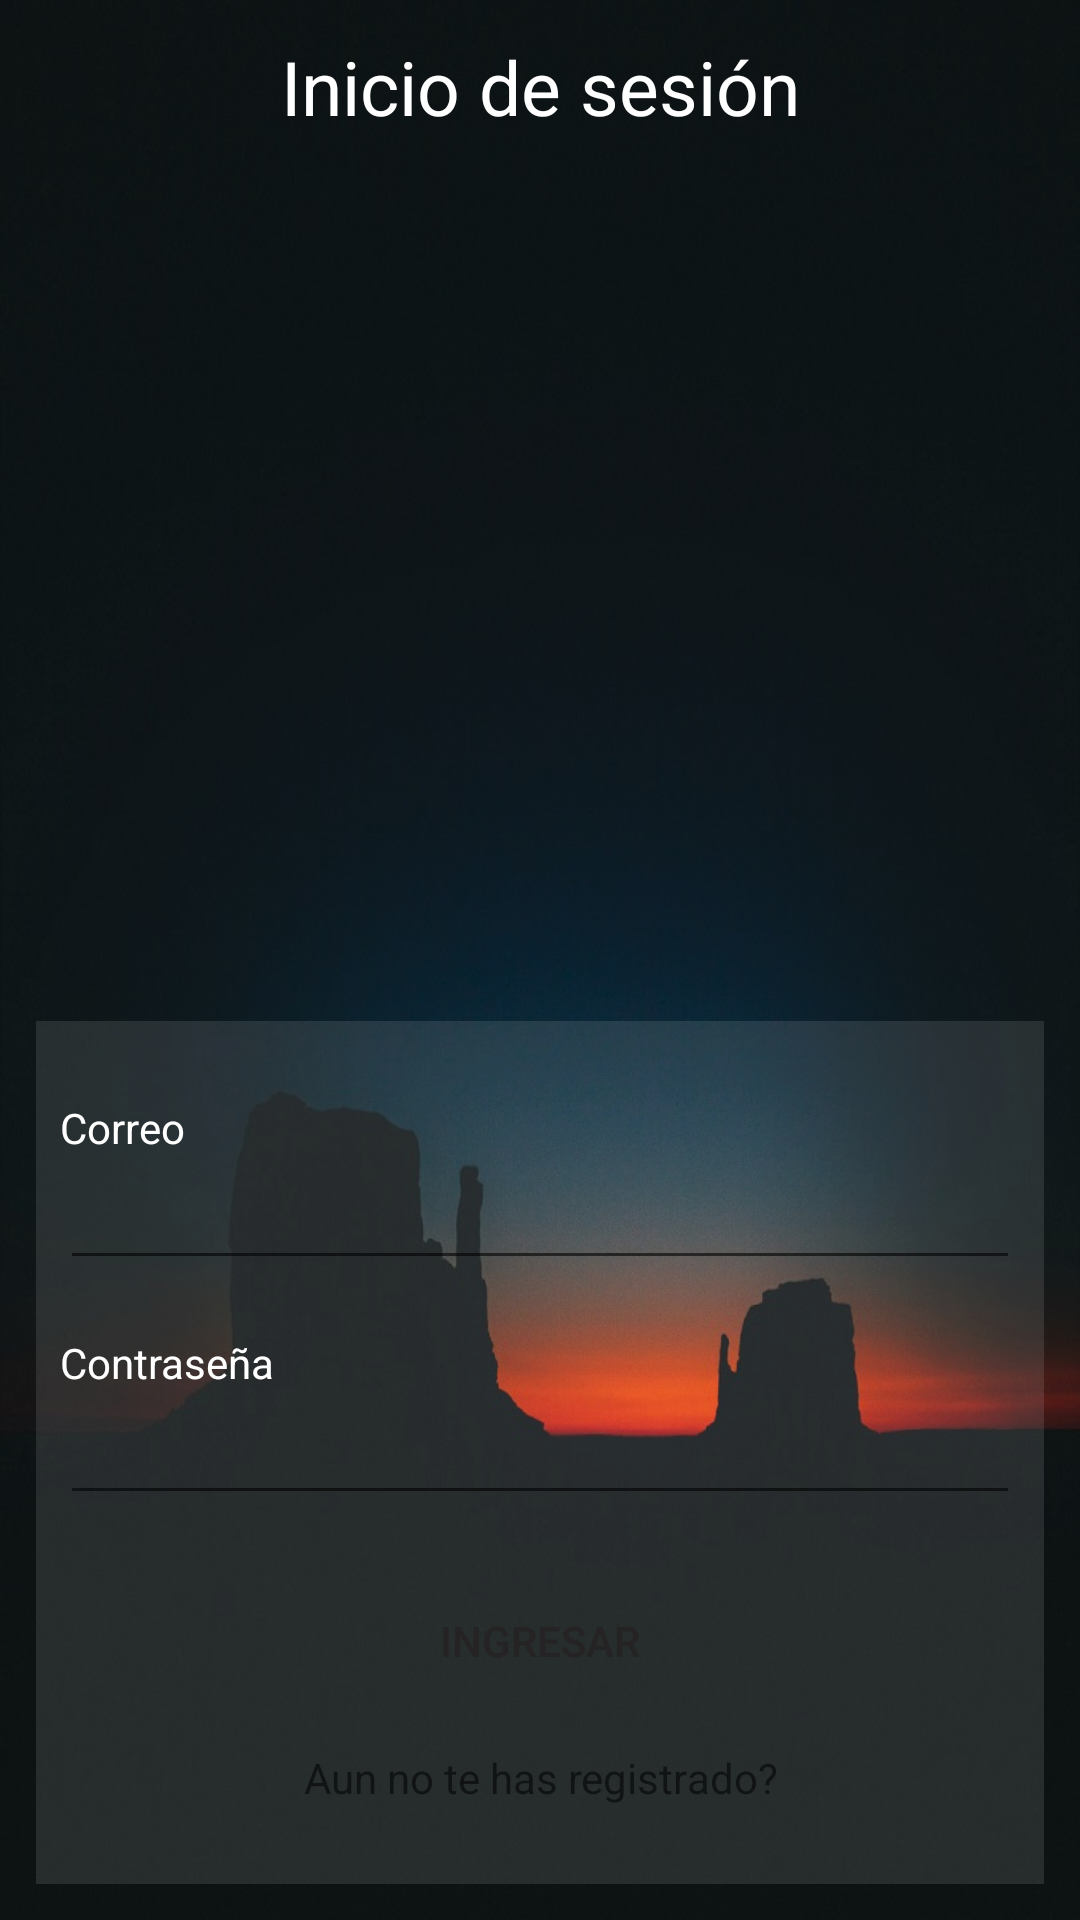

Write the Android layout XML for this screen, with the resource values it uses.
<!-- AndroidManifest.xml: application theme AppTheme -->
<!-- res/layout/activity_main.xml -->
<?xml version="1.0" encoding="utf-8"?>
<LinearLayout
    xmlns:android="http://schemas.android.com/apk/res/android"
    xmlns:tools="http://schemas.android.com/tools"

    android:id="@+id/mainLayout"

    android:layout_width="match_parent"
    android:layout_height="match_parent"
    android:orientation="vertical"
    android:background="@drawable/login_background2"
    android:padding="12dp"
    tools:context=".MainActivity">

    <TextView


        android:layout_width="match_parent"
        android:layout_height="0dp"
        android:layout_weight="1"
        android:gravity="center_horizontal"
        android:text="@string/label_login"
        android:textColor="@color/white"
        android:textSize="25dp"
        android:textAppearance="@style/TextAppearance.AppCompat.Medium" />

    <LinearLayout
        android:background="@color/whiteTransparent"
        android:layout_width="match_parent"
        android:layout_height="wrap_content"
        android:padding="8dp"                                  
        android:orientation="vertical">


        <TextView
            android:layout_width="wrap_content"
            android:textColor="@color/white"
            android:layout_height="wrap_content"
            android:layout_marginTop="18dp"
            android:text="@string/label_e_mail" />

        <EditText
            android:textColor="@color/white"
            android:layout_width="match_parent"
            android:inputType="textEmailAddress"
            android:layout_height="wrap_content" />

        <TextView
            android:layout_width="wrap_content"
            android:layout_height="wrap_content"
            android:textColor="@color/white"
            android:layout_marginTop="18dp"
            android:text="@string/label_password" />

        <EditText
            android:inputType="textPassword"
            android:layout_width="match_parent"
            android:layout_height="wrap_content" />

        <Button
            android:id="@+id/btnLogin"
            style="@style/Widget.AppCompat.Button.Borderless.Colored"
            android:layout_width="match_parent"
            android:layout_height="wrap_content"
            android:layout_marginTop="18dp"
            android:text="@string/label_ingresar"
            android:textColor="@color/black" />

        <TextView
            android:id="@+id/tvGoToRegister"
            android:layout_width="match_parent"
            android:layout_height="wrap_content"
            android:layout_marginTop="12dp"
            android:layout_marginBottom="18dp"
            android:gravity="center_horizontal"
            android:text="@string/label_go_to_register" />

    </LinearLayout>

</LinearLayout>
<!-- resources referenced by this layout -->
<resources>
  <color name="black">#252323</color>
  <color name="white">#ffff</color>
  <color name="whiteTransparent">#1BFFFFFF</color>
  <!-- drawable login_background2: jpg bitmap (drawable, 100961 bytes) -->
  <string name="label_e_mail">Correo</string>
  <string name="label_go_to_register">Aun no te has registrado?</string>
  <string name="label_ingresar">Ingresar</string>
  <string name="label_login">Inicio de sesión</string>
  <string name="label_password">Contraseña</string>
  <style name="AppTheme" parent="Theme.AppCompat.Light.DarkActionBar">
          
          <item name="colorPrimary">@color/colorPrimary</item>
          <item name="colorPrimaryDark">@color/colorPrimaryDark</item>
          <item name="colorAccent">@color/colorAccent</item>
      </style>
  <color name="colorPrimary">#2196F3</color>
  <color name="colorPrimaryDark">#1976D2</color>
  <color name="colorAccent">#7C4DFF</color>
</resources>
